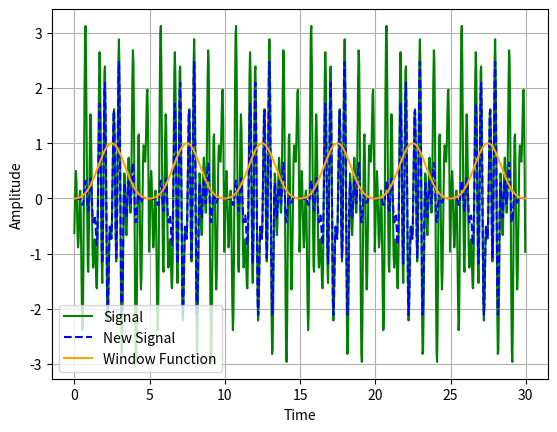
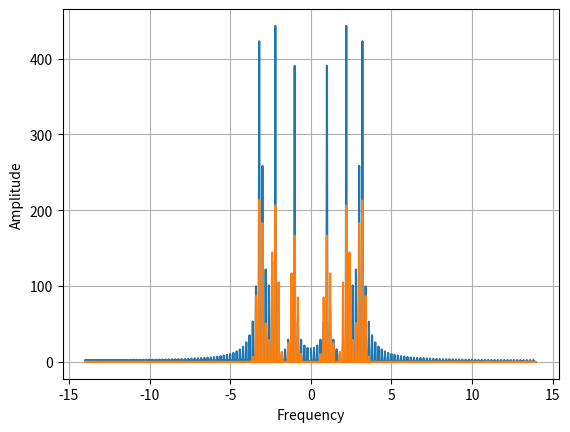

Generate these figures, in order, with matplotlib:
import numpy as np
from numpy.fft import fft, fftfreq
import matplotlib.pyplot as plt
import scipy.signal.windows as window

# Function used to generate completely random signal without resonance frequencies
"""
def generate_random_signal(fs,N,start,end, weight_constant=False):
    T = (end - start) / N
    t_show = np.arange(start, end, 1 / fs)
    t = np.arange(0, T, 1 / fs)
    x = np.random.random() * np.sin(np.random.random() * t)
    points= int(T * fs)
    if weight_constant:
        for i in range(points//3):
            x += np.random.random() * np.sin(np.random.normal(1.0, 0.1) * i * t+ np.random.random())
    else:
        for i in range(points//3):
            x += np.sin(np.random.normal(1.0, 0.1) * i * t +np.random.random())
    x_show = np.tile(x, N)
    return t,x, t_show, x_show
"""

def plot_signal(t_show, x_show, x_true=None):
    if x_true is not None: plt.plot(t_show, x_true, 'g', label="Signal")            # Plot the sampled signal
    plt.plot(t_show, x_show, '--' 'b', label="New Signal")                          # Plot the corrected signal
    x_show = np.tile(window.blackman(int(x_show.size/N)), N)
    plt.plot(t_show, x_show, 'orange', label="Window Function")                     # Plot the window function used
    plt.legend()
    plt.xlabel("Time")
    plt.ylabel("Amplitude")
    plt.grid()
    plt.show()

def plot_frequency(arrays, fs):
    for array in arrays:
        X_show = np.abs(fft(array))                                                 # Perform fast fourier transform on array
        freq = fftfreq(x_show.size, 1 / fs)                                         # Find corresponding frequencies
        plt.plot(freq, X_show)                                                      # Plot frequency spectrum
    plt.xlabel("Frequency")
    plt.ylabel("Amplitude")
    plt.grid()
    plt.show()

def generate_signal(sines, fs, N, start, end, weight_constant=False, to_plot=True):
    t_show = np.arange(start, end, 1 / fs)                                          # Create array of x axis values
    t = np.arange(0, (end - start) / N, 1 / fs)                                     # Split sampled period into time intervals
    x = 0                                                                           # Initialize arrays
    x_true = 0
    if weight_constant:                                                             # If varying amplitudes are desired
        for sine in sines:
            A, PHASE = np.random.normal(1,0.25), 2 * np.pi * np.random.random()     # Generate random amplitude and phase
            x += A * np.sin(sine * t + PHASE)                                       # Add array of values for each resonance frequency
    else:                                                                           # If constant amplitude is desired
        for sine in sines:
            PHASE = 2 * np.pi * np.random.random()                                  # Generate random phase
            x += np.sin(sine * t + PHASE)                                           # Add array of values for each resonance frequency
    x_true = np.tile(x, N)                                                          # Original randomized signal sampled for period T
    x = np.multiply(x, window.blackman(x.size))                                     # Original signal multiplied by window function
    x_show = np.tile(x, N)
    if to_plot: return t_show, x_show, x_true
    else: return t, x, x_true


if __name__ =='__main__':
    fs = 28.0                                                                       # Sample and evaluate the data at this frequency for the period T
    N = 6                                                                           # Number of repetitions of sample
    start = 0                                                                       # Start time
    end = 30.0                                                                      # End time
    resonance= 2 * np.pi * np.array([2.23, 1.03, 3.13])                             # Resonance frequencies of structure
    t_show, x_show, x_true = generate_signal(resonance, fs, N, start, end, True)    # Generate random signal made up of resonance frequencies with random phases and amplitudes
    plot_signal(t_show, x_show, x_true)                                             # Plot random, corrected and window function signals
    plot_frequency([x_true, x_show], fs)                                            # Plot frequency spectrum
